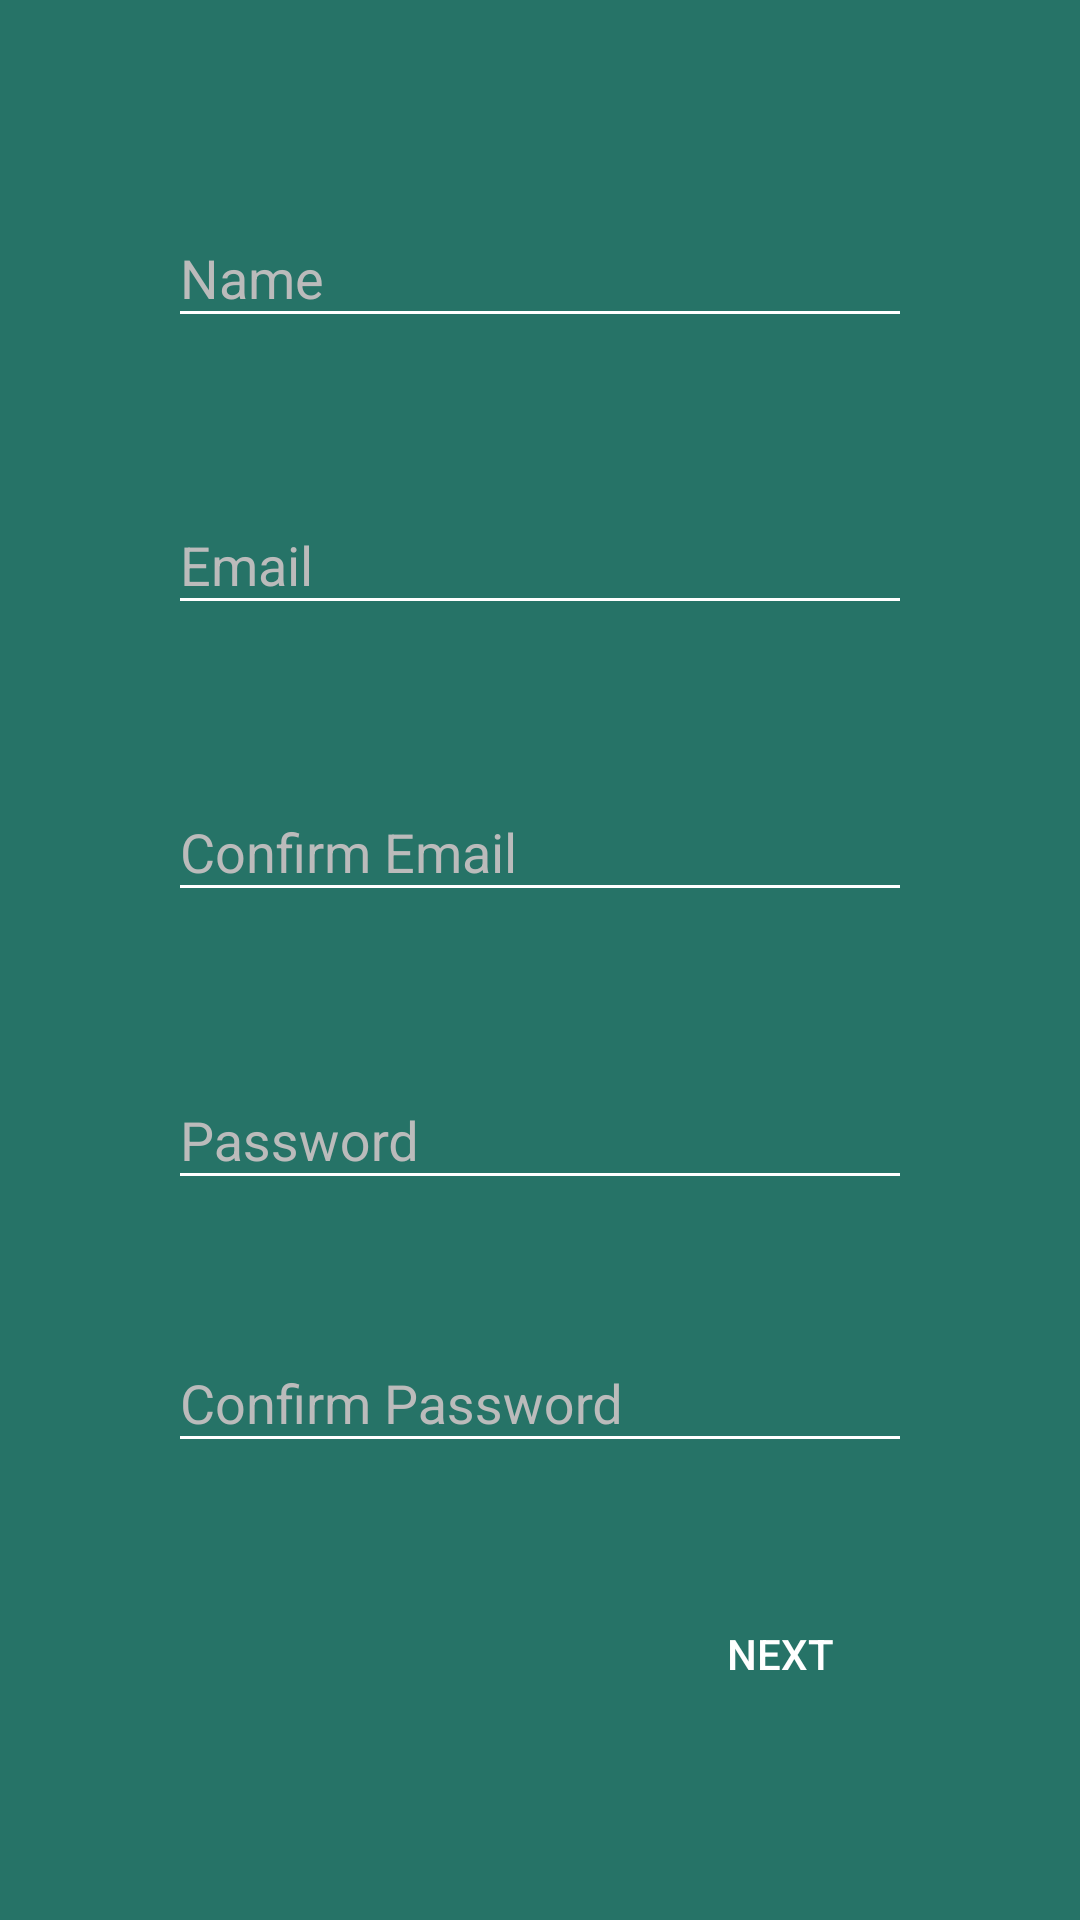

The Android layout XML behind this screen, and the referenced resources:
<!-- AndroidManifest.xml: application theme AppTheme -->
<!-- res/layout/setup_step_1.xml -->
<?xml version="1.0" encoding="utf-8"?>
<LinearLayout
    xmlns:app="http://schemas.android.com/apk/res-auto"
    xmlns:android="http://schemas.android.com/apk/res/android"
    android:layout_width="match_parent"
    android:layout_height="match_parent"
    android:orientation="horizontal"
    android:padding="25dp"
    android:background="@color/colorPrimaryMid">

    <RelativeLayout
        android:layout_width="0dp"
        android:layout_height="match_parent"
        android:layout_weight="0.1" />

    <androidx.constraintlayout.widget.ConstraintLayout
        android:layout_width="0dp"
        android:layout_height="match_parent"
        android:layout_weight="0.8">

        <com.google.android.material.textfield.TextInputLayout
            android:id="@+id/input_name_layout"
            android:textColorHint="#BBB"
            app:hintTextColor="#BBB"
            android:layout_width="match_parent"
            android:layout_height="wrap_content"
            android:layout_marginTop="8dp"
            android:layout_marginBottom="8dp"
            app:layout_constraintBottom_toTopOf="@+id/input_email_layout"
            app:layout_constraintTop_toTopOf="parent">
            <EditText android:id="@+id/input_name"
                android:textColor="@color/white"
                android:textColorHint="@color/colorBackgroundGrey"
                android:layout_width="match_parent"
                android:layout_height="wrap_content"
                android:inputType="textPersonName"
                android:hint="Name" />
        </com.google.android.material.textfield.TextInputLayout>

        <com.google.android.material.textfield.TextInputLayout
            android:id="@+id/input_email_layout"
            android:textColorHint="#BBB"
            app:hintTextColor="#BBB"
            android:layout_width="match_parent"
            android:layout_height="wrap_content"
            android:layout_marginTop="8dp"
            android:layout_marginBottom="8dp"
            app:layout_constraintBottom_toTopOf="@+id/input_email_confirm_layout"
            app:layout_constraintTop_toBottomOf="@id/input_name_layout">
            <EditText android:id="@+id/input_email"
                android:textColor="@color/white"
                android:textColorHint="@color/colorBackgroundGrey"
                android:layout_width="match_parent"
                android:layout_height="wrap_content"
                android:inputType="textEmailAddress"
                android:hint="Email" />
        </com.google.android.material.textfield.TextInputLayout>

        <com.google.android.material.textfield.TextInputLayout
            android:id="@+id/input_email_confirm_layout"
            android:textColorHint="#BBB"
            app:hintTextColor="#BBB"
            android:layout_width="match_parent"
            android:layout_height="wrap_content"
            android:layout_marginTop="8dp"
            android:layout_marginBottom="8dp"
            app:layout_constraintBottom_toTopOf="@+id/input_password_layout"
            app:layout_constraintTop_toBottomOf="@+id/input_email_layout">
            <EditText android:id="@+id/input_email_confirm"
                android:textColor="@color/white"
                android:textColorHint="@color/colorBackgroundGrey"
                android:layout_width="match_parent"
                android:layout_height="wrap_content"
                android:inputType="textEmailAddress"
                android:hint="Confirm Email" />
        </com.google.android.material.textfield.TextInputLayout>

        <com.google.android.material.textfield.TextInputLayout
            android:id="@+id/input_password_layout"
            android:textColorHint="#BBB"
            app:hintTextColor="#BBB"
            android:layout_width="match_parent"
            android:layout_height="wrap_content"
            android:layout_marginTop="8dp"
            android:layout_marginBottom="8dp"
            app:layout_constraintBottom_toTopOf="@+id/input_password_confirm_layout"
            app:layout_constraintTop_toBottomOf="@+id/input_email_confirm_layout">
            <EditText android:id="@+id/input_password"
                android:textColor="@color/white"
                android:textColorHint="@color/colorBackgroundGrey"
                android:layout_width="match_parent"
                android:layout_height="wrap_content"
                android:inputType="textPassword"
                android:hint="Password" />
        </com.google.android.material.textfield.TextInputLayout>


        <com.google.android.material.textfield.TextInputLayout
            android:id="@+id/input_password_confirm_layout"
            android:textColorHint="#BBB"
            app:hintTextColor="#BBB"
            android:layout_width="match_parent"
            android:layout_height="wrap_content"
            android:layout_marginTop="8dp"
            android:layout_marginBottom="8dp"
            app:layout_constraintBottom_toTopOf="@+id/input_password_layout"
            app:layout_constraintTop_toBottomOf="@+id/button_layout">
            <EditText android:id="@+id/input_password_confirm"
                android:textColor="@color/white"
                android:textColorHint="@color/colorBackgroundGrey"
                android:layout_width="match_parent"
                android:layout_height="wrap_content"
                android:inputType="textPassword"
                android:hint="Confirm Password" />
        </com.google.android.material.textfield.TextInputLayout>

        <LinearLayout
            android:id="@+id/button_layout"
            android:layout_width="match_parent"
            android:layout_height="wrap_content"
            app:layout_constraintBottom_toBottomOf="parent"
            app:layout_constraintTop_toBottomOf="@+id/input_password_confirm_layout"
            android:gravity="right">
            <Button
                android:layout_gravity="right"
                android:id="@+id/next_button"
                android:layout_width="wrap_content"
                android:layout_height="wrap_content"
                android:background="@drawable/button_transparent_border"
                android:text="Next"
                android:textColor="@color/white" />
        </LinearLayout>



    </androidx.constraintlayout.widget.ConstraintLayout>

    <RelativeLayout
        android:layout_width="0dp"
        android:layout_height="match_parent"
        android:layout_weight="0.1" />

</LinearLayout>
<!-- resources referenced by this layout -->
<resources>
  <color name="colorBackgroundGrey">#FAFAFA</color>
  <color name="colorPrimaryMid">#267367</color>
  <color name="white">#FFF</color>
  <style name="AppTheme" parent="Theme.AppCompat.Light.DarkActionBar">
          
          <item name="colorPrimary">@color/colorPrimary</item>
          <item name="colorPrimaryDark">@color/colorPrimaryDark</item>
          <item name="colorAccent">@color/colorSecondary</item>
          <item name="colorControlNormal">#fff</item>
          <item name="colorControlActivated">@color/colorSecondary</item>
          <item name="colorControlHighlight">@color/colorSecondary</item>
      </style>
  <color name="colorPrimary">#68A098</color>
  <color name="colorPrimaryDark">#036153</color>
  <color name="colorSecondary">#aaed60</color>
</resources>
